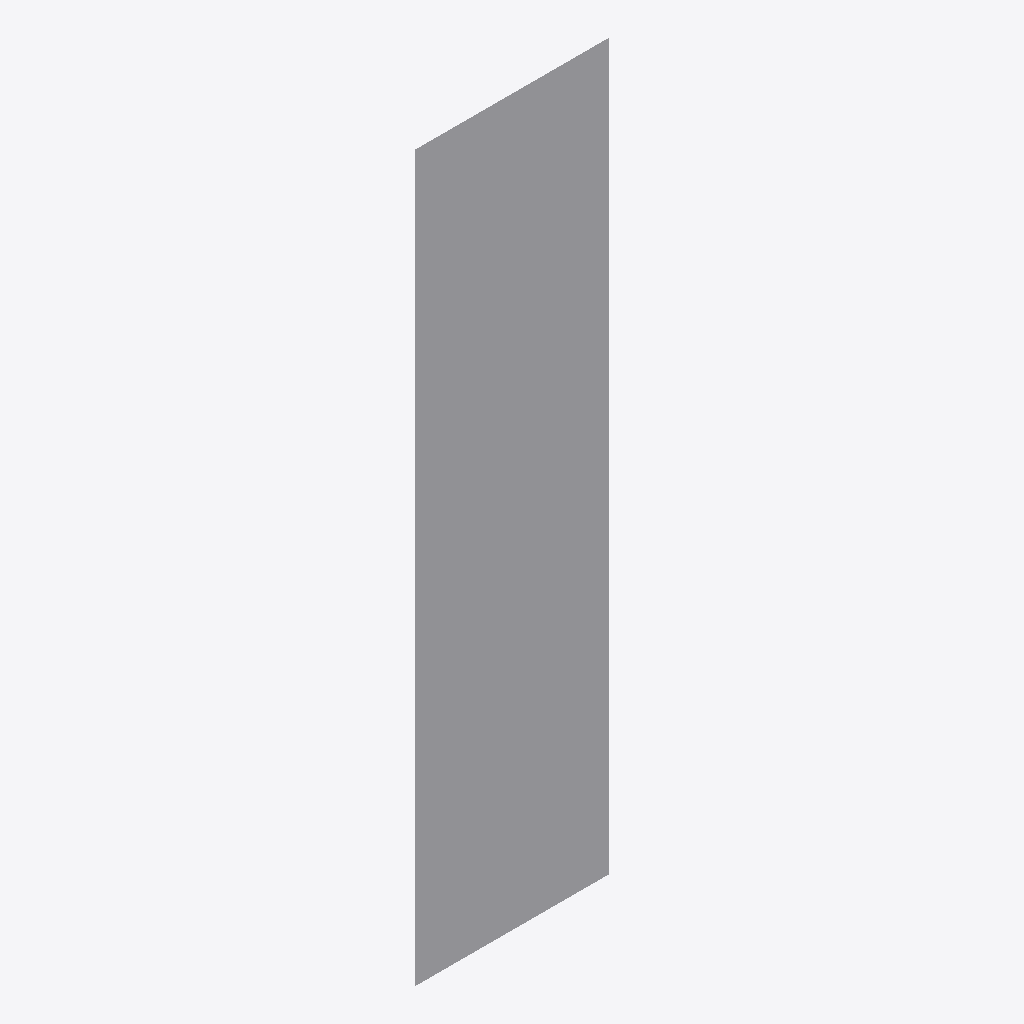
Isometric view of an IFC building model (IFC-SPF (STEP), schema IFC4, length unit metre), seen from the south-west, elements coloured by IFC class: 1 other element (light grey).
Extent 4.0 m × 0.0 m × 15.0 m (x, y, z). Elements (1): 1 IfcStructuralSurfaceMember.

HEADER;
FILE_DESCRIPTION(('ViewDefinition [CoordinationView]'),'2;1');
FILE_NAME('','2026-06-21T19:43:05',(''),(''),'IfcOpenShell 0.8.5-1c5b825','IfcOpenShell 0.8.5-1c5b825','');
FILE_SCHEMA(('IFC4'));
ENDSEC;
DATA;
#7=IFCPROJECT('1xaYD0uEz0Lg41YfNDYN4F',$,'Caso 11 - Pantalla de cortante + sismico EC8',$,$,$,$,(#6),#3);
#32=IFCSTRUCTURALSURFACEMEMBER('2FU1rDYCf1mA91dxmr5m4I',$,'PANTALLA_cortante',$,$,$,#31,.SHELL.,0.3);
ENDSEC;
